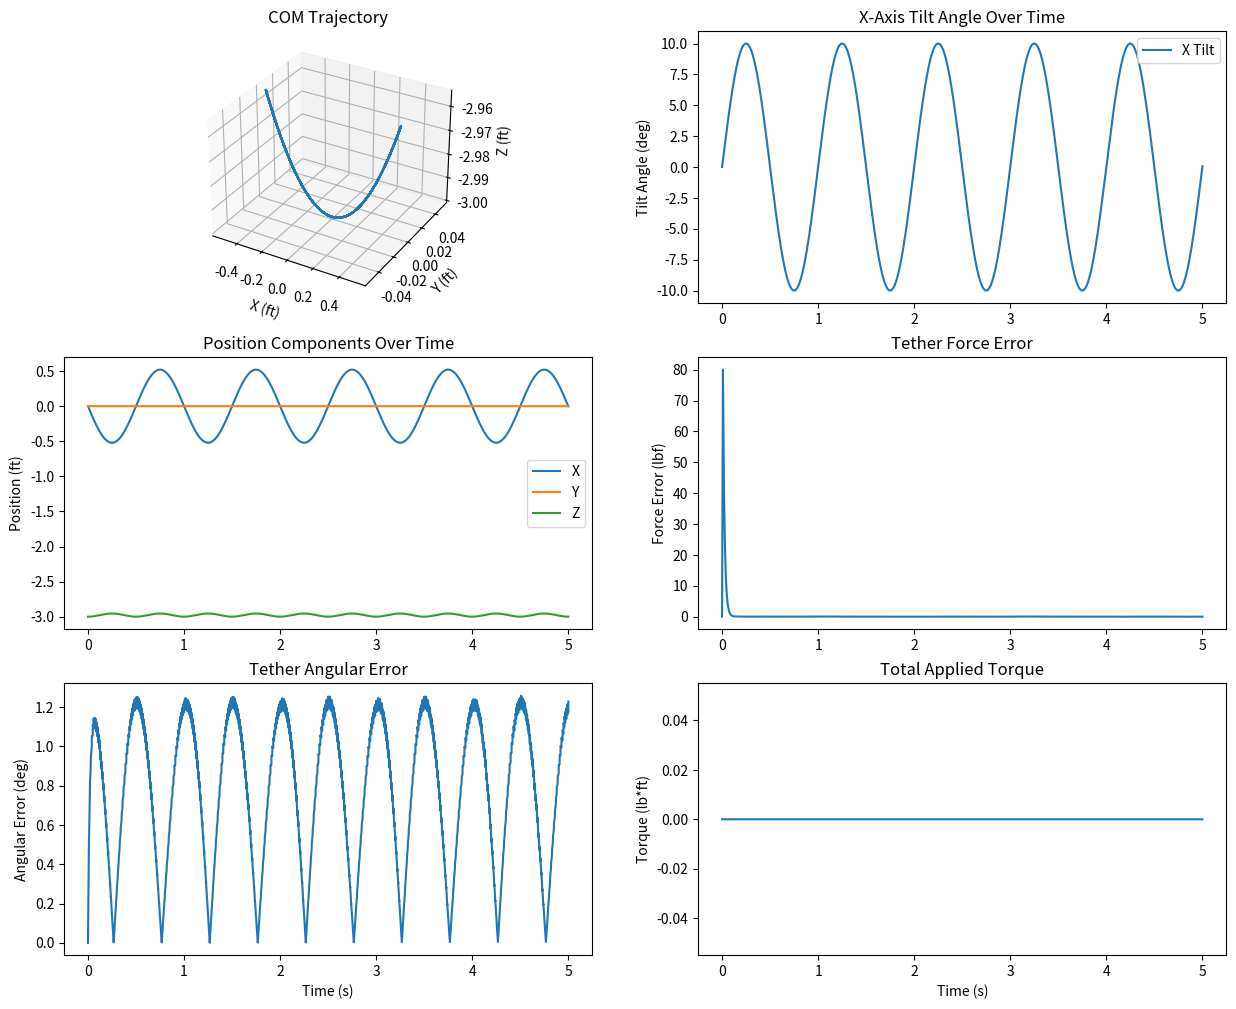
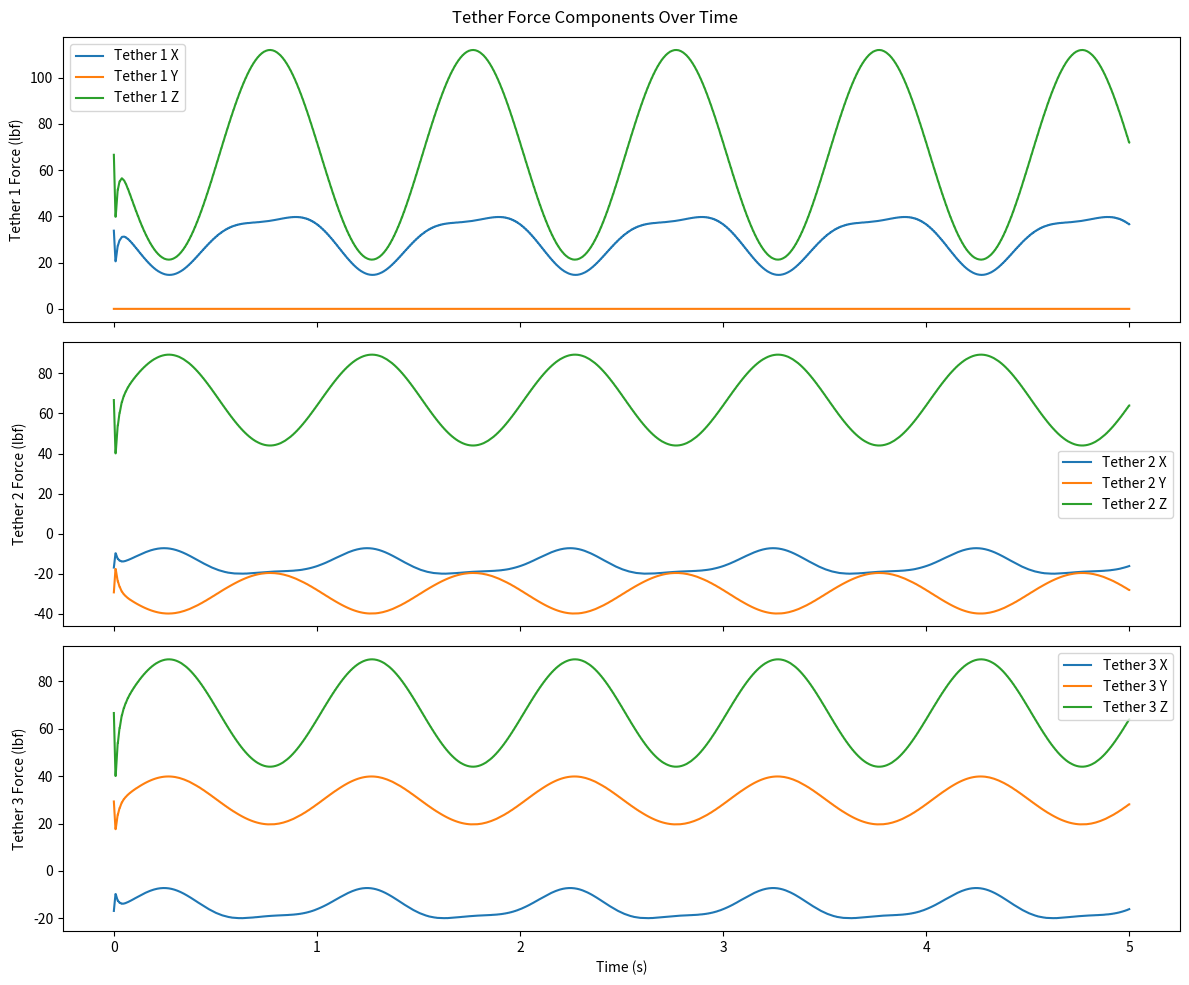

These figures' Python source, in order:
# This model attempts to quantify the update rate needed by the controller to keep the angle and force errors under the
# threshold

# major assumptions:
#   uses the horizontal convergence method for doing the tetrahedron calcs which assumes the torso-tether attachment
#       plane is parallel to the floor and that the torso does not twist
#   assumes an immediate change in tension is possible from the servo motors, this adjustment time will be factored in
#       later
#   assumes the torso is in the shape of a circle with radius r and the attachment location is at the same height as the
#       center of mass
#
# I am worried that this doesn't account for the fact that the actual control loop will run based off of changes in load
# cell readings that drive length changes rather than the other way around

import numpy as np
from scipy.optimize import fsolve
import matplotlib.pyplot as plt
from mpl_toolkits.mplot3d import Axes3D


def equations(p, a, b, c, teth_anchor, offset):
    x, y, z = p
    return (
        # front tether
        (x - (teth_anchor[0][0] + offset[0][0])) ** 2 + (y - (teth_anchor[0][1] + offset[0][1])) ** 2 + (z - (teth_anchor[0][2] + offset[0][2])) ** 2 - a ** 2,

        # left tether
        (x - (teth_anchor[1][0] + offset[1][0])) ** 2 + (y - (teth_anchor[1][1] + offset[1][1])) ** 2 + (z - (teth_anchor[1][2] + offset[1][2])) ** 2 - b ** 2,

        # right tether
        (x - (teth_anchor[2][0] + offset[2][0])) ** 2 + (y - (teth_anchor[2][1] + offset[2][1])) ** 2 + (z - (teth_anchor[2][2] + offset[2][2])) ** 2 - c ** 2,
    )


def calculate_apex(a, b, c, teth_anchor, offset):
    initial_guess = [2, 2, -4]  # Start with a point above the base
    apex = fsolve(equations, initial_guess, args=(a, b, c, teth_anchor, offset))
    return apex


def calculate_tether_vecs(COM, teth_anchor, offset):
    # determine the tether unit vector
    teth1_vec = np.array(teth_anchor[0][:]) - (np.array(COM) - np.array(offset[0][:]))
    teth2_vec = np.array(teth_anchor[1][:]) - (np.array(COM) - np.array(offset[1][:]))
    teth3_vec = np.array(teth_anchor[2][:]) - (np.array(COM) - np.array(offset[2][:]))
    teth1_hat = teth1_vec/np.linalg.norm(teth1_vec)
    teth2_hat = teth2_vec/np.linalg.norm(teth2_vec)
    teth3_hat = teth3_vec/np.linalg.norm(teth3_vec)
    lengths = [np.linalg.norm(teth1_vec),np.linalg.norm(teth2_vec),np.linalg.norm(teth3_vec)]

    return (teth1_hat, teth2_hat, teth3_hat, lengths)


def calculate_tether_forces(apex, mass, teth_anchor, offset):
    # solve the system of eqns of the unit vectors to find the equations
    teth1_hat, teth2_hat, teth3_hat, _ = calculate_tether_vecs(apex, teth_anchor, offset)

    M1 = np.array([[teth1_hat[0], teth2_hat[0], teth3_hat[0]],
                   [teth1_hat[1], teth2_hat[1], teth3_hat[1]],
                   [teth1_hat[2], teth2_hat[2], teth3_hat[2]]])
    M2 = np.array([[0],[0],[mass]])
    f = np.dot(np.linalg.inv(M1), M2)
    return f


def calculate_tether_error(COM, f, mass, teth_anchor, offset):
    teth1_hat, teth2_hat, teth3_hat, _ = calculate_tether_vecs(COM, teth_anchor, offset)
    teth1_vec = f[0]*teth1_hat
    teth2_vec = f[1]*teth2_hat
    teth3_vec = f[2]*teth3_hat

    expected_f_vec = np.array([0, 0, mass])
    f_vec = teth1_vec + teth2_vec + teth3_vec

    # find the angle between expected and actual
    angle_err = np.arccos(np.dot(expected_f_vec, f_vec)/(np.linalg.norm(expected_f_vec)*np.linalg.norm(f_vec)))*(180/np.pi)
    # determine the difference between their forces
    f_err = np.abs(np.linalg.norm(expected_f_vec) - np.linalg.norm(f_vec))

    return f_err, angle_err, teth1_vec,teth2_vec, teth3_vec


def simulate_tilting_motion(time_steps, dt, tilt_axis='x'):
    time = np.linspace(0, time_steps*dt, time_steps)
    
    # Initial position and height
    initial_height = -3.0  # feet
    
    # Initialize tilt angles
    x_tilt = np.zeros_like(time)
    y_tilt = np.zeros_like(time)
    
    # Generate tilting angles (converting to radians) for specified axis
    if tilt_axis.lower() == 'x':
        x_tilt = np.deg2rad(10) * np.sin(2 * np.pi * time)  # ±10 degrees in x
    elif tilt_axis.lower() == 'y':
        y_tilt = np.deg2rad(10) * np.sin(2 * np.pi * time)  # ±10 degrees in y
    else:
        raise ValueError("tilt_axis must be either 'x' or 'y'")
    
    positions = np.zeros((time_steps, 3))
    
    for i in range(time_steps):
        # Calculate new position based on tilt angles
        # X position changes with forward/backward tilt (x_tilt)
        x = initial_height * np.sin(x_tilt[i])
        
        # Y position changes with side-to-side tilt (y_tilt)
        y = initial_height * np.sin(y_tilt[i])
        
        # Z position decreases as person tilts
        z = initial_height * np.cos(x_tilt[i]) * np.cos(y_tilt[i])
        
        positions[i] = [x, y, z]
    
    return positions, np.column_stack((x_tilt, y_tilt))


def plot_simulation_results(time_vec, positions, angles, f_errors, ang_errors, torques, tilt_axis, tether1vec, tether2vec, tether3vec):
    fig = plt.figure(figsize=(15, 12))
    
    # 3D trajectory plot
    ax1 = fig.add_subplot(321, projection='3d')
    ax1.plot(positions[:, 0], positions[:, 1], positions[:, 2])
    ax1.set_xlabel('X (ft)')
    ax1.set_ylabel('Y (ft)')
    ax1.set_zlabel('Z (ft)')
    ax1.set_title('COM Trajectory')
    
    # Tilt angle plot
    ax2 = fig.add_subplot(322)
    if tilt_axis.lower() == 'x':
        ax2.plot(time_vec, np.rad2deg(angles[:, 0]), label='X Tilt')
    else:
        ax2.plot(time_vec, np.rad2deg(angles[:, 1]), label='Y Tilt')
    ax2.set_ylabel('Tilt Angle (deg)')
    ax2.set_title(f'{tilt_axis.upper()}-Axis Tilt Angle Over Time')
    ax2.legend()
    
    # Position components plot
    ax3 = fig.add_subplot(323)
    ax3.plot(time_vec, positions[:, 0], label='X')
    ax3.plot(time_vec, positions[:, 1], label='Y')
    ax3.plot(time_vec, positions[:, 2], label='Z')
    ax3.set_ylabel('Position (ft)')
    ax3.set_title('Position Components Over Time')
    ax3.legend()
    
    # Force error plot
    ax4 = fig.add_subplot(324)
    ax4.plot(time_vec, f_errors)
    ax4.set_ylabel('Force Error (lbf)')
    ax4.set_title('Tether Force Error')
    
    # Angular error plot
    ax5 = fig.add_subplot(325)
    ax5.plot(time_vec, ang_errors)
    ax5.set_xlabel('Time (s)')
    ax5.set_ylabel('Angular Error (deg)')
    ax5.set_title('Tether Angular Error')
    
    # Torque magnitude plot
    ax6 = fig.add_subplot(326)
    ax6.plot(time_vec, torques)
    ax6.set_xlabel('Time (s)')
    ax6.set_ylabel('Torque (lb*ft)')
    ax6.set_title('Total Applied Torque')
    
     # Tether force component plots
    fig2, (ax7, ax8, ax9) = plt.subplots(3, 1, figsize=(12, 10), sharex=True)
    ax7.plot(time_vec, tether1vec[:, 0], label='Tether 1 X')
    ax7.plot(time_vec, tether1vec[:, 1], label='Tether 1 Y')
    ax7.plot(time_vec, tether1vec[:, 2], label='Tether 1 Z')
    ax7.set_ylabel('Tether 1 Force (lbf)')
    ax7.legend()
    ax8.plot(time_vec, tether2vec[:, 0], label='Tether 2 X')
    ax8.plot(time_vec, tether2vec[:, 1], label='Tether 2 Y')
    ax8.plot(time_vec, tether2vec[:, 2], label='Tether 2 Z')
    ax8.set_ylabel('Tether 2 Force (lbf)')
    ax8.legend()
    ax9.plot(time_vec, tether3vec[:, 0], label='Tether 3 X')
    ax9.plot(time_vec, tether3vec[:, 1], label='Tether 3 Y')
    ax9.plot(time_vec, tether3vec[:, 2], label='Tether 3 Z')
    ax9.set_xlabel('Time (s)')
    ax9.set_ylabel('Tether 3 Force (lbf)')
    ax9.legend()
    fig2.suptitle('Tether Force Components Over Time')

    plt.tight_layout()
    plt.show()


def main():
    # Simulation parameters
    mass = 200.0  # person's weight (lb)
    r = 3 / (2 * np.pi)  # waist radius (ft)

    # tether anchor loc 3x3 each row is the vector for each tether
    # assuming anchor locations are radially 2 feet away from person 120 degrees away from each other
    teth_anchor = [[2.0,                      0.0,                     0.0],
                  [2.0*np.cos(240*np.pi/180), 2.0*np.sin(240*np.pi/180), 0.0],
                  [2.0*np.cos(120*np.pi/180), 2.0*np.sin(120*np.pi/180), 0.0]]
    # attachment offset vector 3x3 each row is the vector for each tether
    # assuming circular radius (pointing from tether attachment loc to COM
    offset = [[-r,                      0.0,                     0.0],
              [-r*np.cos(240*np.pi/180), -r*np.sin(240*np.pi/180), 0.0],
              [-r*np.cos(120*np.pi/180), -r*np.sin(120*np.pi/180), 0.0]]

    # Time parameters
    duration = 5.0  # seconds (5 complete cycles at 1Hz)
    dt = 0.001  # time step (essentially our sensor suite update rate)
    time_steps = int(duration/dt)+1
    time_vec = np.linspace(0, duration, time_steps)

    # force update rate parameters
    force_update_rate = 0.01  # time it takes to run tetrahedron calcs and update force command
    update_steps = int(duration / force_update_rate)+1
    update_vec = np.linspace(0, duration, update_steps)
    # separate iterator for force update
    j = 0
    # linear assumption for time it takes servo to reach new torque
    reaction_t = 0.02  # seconds
    # parameters defining old force and time for linear convergence
    f = np.array([[0.0], [0.0], [0.0]])
    f_new = np.array([[0.0], [0.0], [0.0]])
    f_old = np.array([[0.0], [0.0], [0.0]])
    t1 = 0
    
    # Set tilt axis ('x' or 'y')
    tilt_axis = 'x'
    
    # Generate COM movement and tilt angles
    positions, tilt_angles = simulate_tilting_motion(time_steps, dt, tilt_axis)
    
    # Initialize arrays to store results
    f_errors = np.zeros(time_steps)
    ang_errors = np.zeros(time_steps)
    torques = np.zeros(time_steps)
    
    # Arrays to store tether force vectors
    tether1_vec = np.zeros((time_steps, 3))
    tether2_vec = np.zeros((time_steps, 3))
    tether3_vec = np.zeros((time_steps, 3))

    # Run simulation
    for i in range(time_steps):
        # Update COM position based on tilt
        COM = positions[i, :]
        
        # Calculate tether properties
        _, _, _, teth_lengths = calculate_tether_vecs(COM, teth_anchor, offset)
        apex = calculate_apex(teth_lengths[0], teth_lengths[1], teth_lengths[2], teth_anchor, offset)

        # update force at the start
        if i == 0:
            f = calculate_tether_forces(apex, mass, teth_anchor, offset)
            f_old = f
            t1 = time_vec[i]
            j += 1
        # update force only at the prescribed update rate
        elif abs(time_vec[i] - update_vec[j]) < dt:
            # f = calculate_tether_forces(apex, mass, teth_anchor, offset)
            f_new = calculate_tether_forces(apex, mass, teth_anchor, offset)
            f_old = f
            t1 = time_vec[i]
            j += 1
        else:
            # if torque is not reached yet
            if time_vec[i] < t1+reaction_t:
                f = ((f_new - f_old) / reaction_t) * (time_vec[i]) - ((f_new - f_old) / reaction_t) * t1 + f_old

            # if we reach torque before next update
            else:
                f = ((f_new - f_old) / reaction_t) * (t1+reaction_t) - ((f_new - f_old) / reaction_t) * t1 + f_old

        # Calculate errors and torques
        f_err, ang_err, tether1_vec[i], tether2_vec[i], tether3_vec[i] = calculate_tether_error(COM, f, mass, teth_anchor, offset)
        
        # Store results
        f_errors[i] = f_err
        ang_errors[i] = ang_err
        # torques[i] = np.linalg.norm(calculate_applied_torque(COM, tilt_angles[i, 0], tilt_angles[i, 1], f, r))
    
    # Plot results
    plot_simulation_results(time_vec, positions, tilt_angles, f_errors, ang_errors, torques, tilt_axis, tether1_vec, tether2_vec, tether3_vec)
    print(np.sqrt((tether1_vec[0][0])**2+(tether1_vec[0][1])**2+(tether1_vec[0][2])**2))
    # print(np.sqrt((tether2_vec[0][0])**2+(tether2_vec[0][1])**2+(tether2_vec[0][2])**2))
    # print(np.sqrt((tether3_vec[0][0])**2+(tether3_vec[0][1])**2+(tether3_vec[0][2])**2))


if __name__ == "__main__":
    main()
